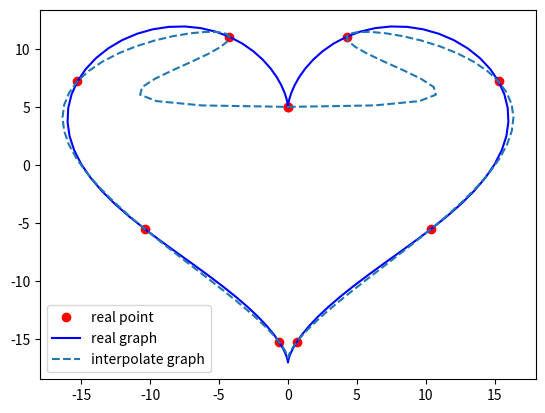

The script that saved this image:
import numpy as np
import matplotlib.pyplot as plt

t_i = []
x_i = []
y_i = []
a = 0
b = 2 * np.pi
m = 10

def x(t):
    return 16 * (np.sin(t) ** 3)

def y(t):
    return 13*np.cos(t) - 5*np.cos(2*t) - 2*np.cos(3*t) - np.cos(4*t)


for i in range(m):
    t_i.append(a + (b - a) * i/(m-1))
    x_i.append(x(a + (b - a) * i/(m-1)))
    y_i.append(y(a + (b - a) * i/(m-1)))
    
def lagrange(t, a):
    y = 1
    for i in range(m):
        if i != a:
            y *= (t - t_i[i])
            y /= (t_i[a] - t_i[i])
    return y

def interpolate_x(t):
    p_x = 0
    for i in range(m):
        p_x += x_i[i] * lagrange(t, i)
    return p_x

def interpolate_y(t):
    p_x = 0
    for i in range(m):
        p_x += y_i[i] * lagrange(t, i)
    return p_x



t_fine = np.linspace(a, b, 100)
x_real = x(t_fine)
y_real = y(t_fine)
x_point = interpolate_x(t_fine)
y_point = interpolate_y(t_fine)

plt.plot(x_i, y_i, 'ro', label = 'real point')
plt.plot(x_real, y_real, 'b', label = 'real graph')
plt.plot(x_point, y_point, '--', label = 'interpolate graph')
plt.legend()
plt.show()

